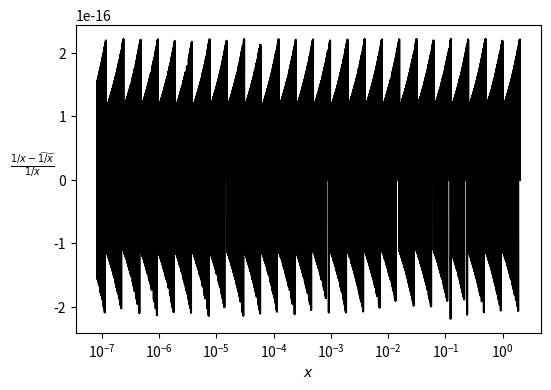

Write the Python code that produced this figure. (Note: this script raises an exception after producing the figure.)
"""
Evaluate the accuracy of Newton iterations for 1/x, 1/sqrt(x), x^{-1/8},
and sgn(x).
"""

# Copyright (c) Facebook, Inc. and its affiliates.
#
# This source code is licensed under the MIT license found in the
# LICENSE file in the root directory of this source tree.

import math
import matplotlib.pyplot as plt


# Newton iterations for x -> 1/x
def reciprocal(x):
    y = 1
    for k in range(30):
        y = y * (2 - x * y)
    return y


# Newton iterations for x -> 1/sqrt(x)
def invsqrt(x):
    y = 1
    for k in range(26):
        y = y * (3 - x * y**2) / 2
    return y


# Newton iterations for x -> x^{-1/8}
def inv8root(x):
    y = 1
    for k in range(24):
        y = y * (9 - x * y**8) / 8
    return y


# Newton iterations for x -> sgn(x), followed by sgn(x) -> x * sgn(x) = |x|
def absval(x):
    y = x / 1e5
    for k in range(60):
        y = y * (3 - y**2) / 2
    return y * x


# Set the number of samples for the abscissa.
n = 20000

# Plot the relative accuracy for reciprocal.
x = [1.9999999 * math.exp((-17 * k) / n) for k in range(n)]
y = [(1 / x[k] - reciprocal(x[k])) * x[k] for k in range(n)]
plt.figure(figsize=(6, 4))
plt.xlabel(r'$x$')
plt.ylabel(r'$\frac{1/x - \widetilde{1/x}}{1/x}$', rotation=0, labelpad=15)
plt.xscale('log')
plt.minorticks_off()
plt.plot(x, y, 'k')
plt.savefig('results/reciprocal.pdf', bbox_inches='tight')

# Plot the relative accuracy for invsqrt.
x = [2.99 * math.exp(-18.125 * k / n) for k in range(n)]
y = [(1 / math.sqrt(x[k]) - invsqrt(x[k])) * math.sqrt(x[k]) for k in range(n)]
plt.figure(figsize=(6, 4))
plt.xlabel(r'$x$')
plt.ylabel(r'$\frac{1/\sqrt{x} - \widetilde{1/\sqrt{x}}}{1/\sqrt{x}}$',
           rotation=0, labelpad=20)
plt.xscale('log')
plt.minorticks_off()
plt.plot(x, y, 'k')
plt.savefig('results/invsqrt.pdf', bbox_inches='tight')

# Plot the relative accuracy for inv8root.
x = [8.25 * math.exp(-20 * k / n) for k in range(n)]
y = [(1 / math.sqrt(math.sqrt(math.sqrt(x[k]))) - inv8root(x[k]))
     * math.sqrt(math.sqrt(math.sqrt(x[k]))) for k in range(n)]
plt.figure(figsize=(6, 4))
plt.xlabel(r'$x$')
plt.ylabel(r'$\frac{x^{-1/8} - \widetilde{x^{-1/8}}}{x^{-1/8}}$',
           rotation=0, labelpad=20)
plt.xscale('log')
plt.minorticks_off()
plt.plot(x, y, 'k')
plt.savefig('results/inv8root.pdf', bbox_inches='tight')

# Plot the absolute accuracy for absval.
x1 = [1e5 * 1.7 * math.exp(-51 * k / n) for k in range(n)]
x2 = [-x1[k] for k in range(n)]
y1 = [abs(x1[k]) - absval(x1[k]) for k in range(n)]
y2 = [abs(x2[k]) - absval(x2[k]) for k in range(n)]
plt.figure(figsize=(6, 4))
plt.xlabel(r'$x$')
plt.ylabel(r'$|x| - \widetilde{|x|}$', rotation=0, labelpad=30)
plt.xscale('log')
plt.minorticks_off()
plt.plot(x1, y1, 'gray', linewidth=5)
plt.plot(x1, y2, 'k:', linewidth=2)
plt.savefig('results/absval.pdf', bbox_inches='tight')
